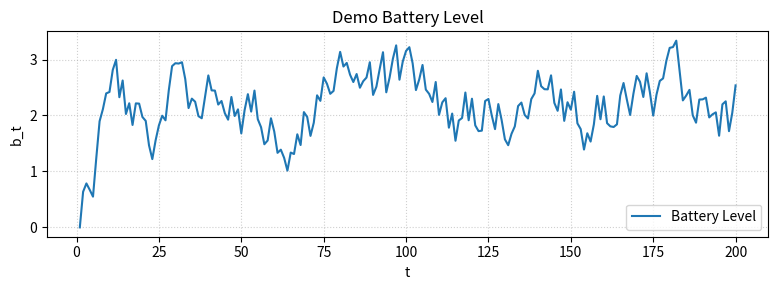

Recreate this plot in Python.
"""
utils.py
--------

General-purpose utility functions for the Adversarial Storage Control project.

This module is fully function-agnostic:
- No hardcoded arrival or cost registries.
- Works seamlessly with any external callable cost or arrival function.
- Provides reusable helpers for array operations, normalization,
  zero-padding, and simplex projections.
"""

import numpy as np
import matplotlib.pyplot as plt


# ======================================================================
#  Basic helpers
# ======================================================================

def zero_padded(a, t):
    """
    Returns a_t with zero padding for t <= 0.

    Parameters
    ----------
    a : np.ndarray
        Arrival sequence of length T.
    t : int
        Time index (1-indexed).
    """
    return a[t - 1] if t > 0 else 0.0


def normalize(v, eps=1e-12):
    """
    Normalize vector to sum to 1 (simplex projection).

    Parameters
    ----------
    v : np.ndarray
        Input vector.
    eps : float
        Small offset to avoid division by zero.

    Returns
    -------
    np.ndarray
        Normalized vector with nonnegative entries summing to 1.
    """
    v = np.maximum(v, 0)
    s = np.sum(v)
    if s < eps:
        return np.ones_like(v) / len(v)
    return v / s


def project_to_simplex(v):
    """
    Euclidean projection onto the probability simplex:
        minimize ||x - v||₂²  subject to  x >= 0,  sum(x) = 1.

    Implementation based on:
        Wang & Carreira-Perpiñán, "Projection onto the probability simplex:
        An efficient algorithm with a simple proof," arXiv:1309.1541.

    Parameters
    ----------
    v : np.ndarray
        Input vector.

    Returns
    -------
    np.ndarray
        Projected vector on the simplex.
    """
    n = len(v)
    u = np.sort(v)[::-1]
    cssv = np.cumsum(u)
    rho = np.nonzero(u * np.arange(1, n + 1) > (cssv - 1))[0][-1]
    theta = (cssv[rho] - 1) / (rho + 1)
    w = np.maximum(v - theta, 0)
    return w


# ======================================================================
#  Matrix construction utilities (Φ, Ψ)
# ======================================================================

def compute_phi(a, T, H, kappa):
    """
    Compute matrix Φ with entries:
        φ_t^(j) = κ ∑_{i=1}^{j-1} (1-κ)^{i-1} a_{t-i}
                  + (1-κ)^{j-1} a_{t-j}
    using zero padding for a_t when t <= 0.

    Returns
    -------
    np.ndarray of shape (T, H)
    """
    Phi = np.zeros((T, H))
    for t in range(1, T + 1):
        for j in range(1, H + 1):
            term1 = kappa * sum((1 - kappa) ** (i - 1) * zero_padded(a, t - i)
                                for i in range(1, j))
            term2 = (1 - kappa) ** (j - 1) * zero_padded(a, t - j)
            Phi[t - 1, j - 1] = term1 + term2
    return Phi


def compute_psi(a, T, H, kappa):
    """
    Compute matrix Ψ with entries:
        ψ_t^(j) = ∑_{i=1}^j (1-κ)^{i-1} a_{t-i}
    using zero padding for a_t when t <= 0.

    Returns
    -------
    np.ndarray of shape (T, H)
    """
    Psi = np.zeros((T, H))
    for t in range(1, T + 1):
        for j in range(1, H + 1):
            Psi[t - 1, j - 1] = sum((1 - kappa) ** (i - 1) * zero_padded(a, t - i)
                                    for i in range(1, j + 1))
    return Psi


# ======================================================================
#  Simulation utilities
# ======================================================================

def compute_sequences(w, Phi, Psi):
    """
    Compute u_t(w) and b_t(w) sequences for t = 1..T.

    Parameters
    ----------
    w : np.ndarray
        Weight vector (length H).
    Phi, Psi : np.ndarray
        Feature matrices.

    Returns
    -------
    (u_seq, b_seq)
    """
    T = Phi.shape[0]
    u_seq = np.array([np.dot(w, Phi[t, :]) for t in range(T)])
    b_seq = np.array([np.dot(w, Psi[t, :]) for t in range(T)])
    return u_seq, b_seq


def simulate_storage_dynamics(Phi, Psi, a, w, cost_fn, cost_kwargs=None):
    """
    Compute full trajectory for a given w and cost function.

    Parameters
    ----------
    Phi, Psi : np.ndarray
        Feature matrices (T × H).
    a : np.ndarray
        Arrival sequence.
    w : np.ndarray
        Control vector (probability simplex).
    cost_fn : callable
        c_t(b, u, t, **kwargs)
    cost_kwargs : dict, optional
        Additional keyword arguments for cost_fn.

    Returns
    -------
    dict with keys {b, u, c}
    """
    if cost_kwargs is None:
        cost_kwargs = {}

    u_seq = Phi @ w
    b_seq = Psi @ w
    T = len(a)
    c_seq = np.array([cost_fn(b_seq[t], u_seq[t], t + 1, **cost_kwargs) for t in range(T)])
    return {"b": b_seq, "u": u_seq, "c": c_seq}


# ======================================================================
#  Plotting helpers
# ======================================================================

def plot_sequence(t, seq, label, color="tab:blue", xlabel="t", ylabel="value", title=None):
    """
    Quick line plot for a single sequence.
    """
    plt.figure(figsize=(8, 3))
    plt.plot(t, seq, label=label, color=color)
    plt.xlabel(xlabel)
    plt.ylabel(ylabel)
    if title:
        plt.title(title)
    plt.legend()
    plt.grid(True, linestyle=":", alpha=0.6)
    plt.tight_layout()
    plt.show()


def compare_controllers(sim1, name1, sim2, name2, a=None, plot_len=None):
    """
    Compare two controllers' b_t, u_t, c_t, and optionally arrivals.

    Parameters
    ----------
    sim1, sim2 : dict
        Must include keys 'b', 'u', 'c'.
    name1, name2 : str
        Labels for controllers.
    a : np.ndarray, optional
        Arrival sequence.
    plot_len : int, optional
        Number of points to visualize (default=min(500, T)).
    """
    b1, b2 = sim1["b"], sim2["b"]
    u1, u2 = sim1["u"], sim2["u"]
    c1, c2 = sim1["c"], sim2["c"]
    T = min(len(b1), len(b2))
    if plot_len is None:
        plot_len = min(500, T)
    t_axis = np.arange(1, plot_len + 1)

    plt.figure(figsize=(9, 4))
    plt.plot(t_axis, b1[:plot_len], label=f"{name1} b_t", color="tab:red", linewidth=1.8)
    plt.plot(t_axis, b2[:plot_len], label=f"{name2} b_t", color="tab:blue", linestyle="--", linewidth=1.8)
    plt.title("Backlog / Battery Level")
    plt.xlabel("t")
    plt.ylabel("b_t")
    plt.grid(True, linestyle=":", alpha=0.7)
    plt.legend()
    plt.tight_layout()
    plt.show()

    plt.figure(figsize=(9, 4))
    if a is not None:
        plt.plot(t_axis, a[:plot_len], label="a_t", color="tab:gray", linewidth=1.2)
    plt.plot(t_axis, u1[:plot_len], label=f"{name1} u_t", color="tab:red", linewidth=1.8)
    plt.plot(t_axis, u2[:plot_len], label=f"{name2} u_t", color="tab:blue", linestyle="--", linewidth=1.8)
    plt.title("Control Action and Arrivals")
    plt.xlabel("t")
    plt.ylabel("u_t / a_t")
    plt.grid(True, linestyle=":", alpha=0.7)
    plt.legend()
    plt.tight_layout()
    plt.show()

    plt.figure(figsize=(9, 4))
    plt.plot(t_axis, c1[:plot_len], label=f"{name1} cost", color="tab:red", linewidth=1.8)
    plt.plot(t_axis, c2[:plot_len], label=f"{name2} cost", color="tab:blue", linestyle="--", linewidth=1.8)
    plt.title("Per-step Cost Comparison")
    plt.xlabel("t")
    plt.ylabel("c_t")
    plt.grid(True, linestyle=":", alpha=0.7)
    plt.legend()
    plt.tight_layout()
    plt.show()

    total1, total2 = np.sum(c1), np.sum(c2)
    print("\n──────────────────────────────")
    print(f"{name1:<15} Total cost: {total1:.4f}")
    print(f"{name2:<15} Total cost: {total2:.4f}")
    print("──────────────────────────────")

    return {
        "total_cost_1": total1,
        "total_cost_2": total2,
        "b_diff": np.mean(np.abs(b1[:plot_len] - b2[:plot_len])),
        "u_diff": np.mean(np.abs(u1[:plot_len] - u2[:plot_len])),
        "cost_diff": np.mean(np.abs(c1[:plot_len] - c2[:plot_len])),
    }


# ======================================================================
#  Example standalone run
# ======================================================================

if __name__ == "__main__":
    print("✅ utils.py loaded successfully — running demo...")

    # Toy example
    T, H, kappa = 200, 10, 0.1
    rng = np.random.default_rng(0)
    a = rng.random(T)
    Phi = compute_phi(a, T, H, kappa)
    Psi = compute_psi(a, T, H, kappa)
    w = np.ones(H) / H

    def cost_fn(b, u, t): return b + (1 - u) ** 2

    sim = simulate_storage_dynamics(Phi, Psi, a, w, cost_fn)
    t_axis = np.arange(1, T + 1)
    plot_sequence(t_axis, sim["b"], "Battery Level", ylabel="b_t", title="Demo Battery Level")
    print("Demo complete.")
